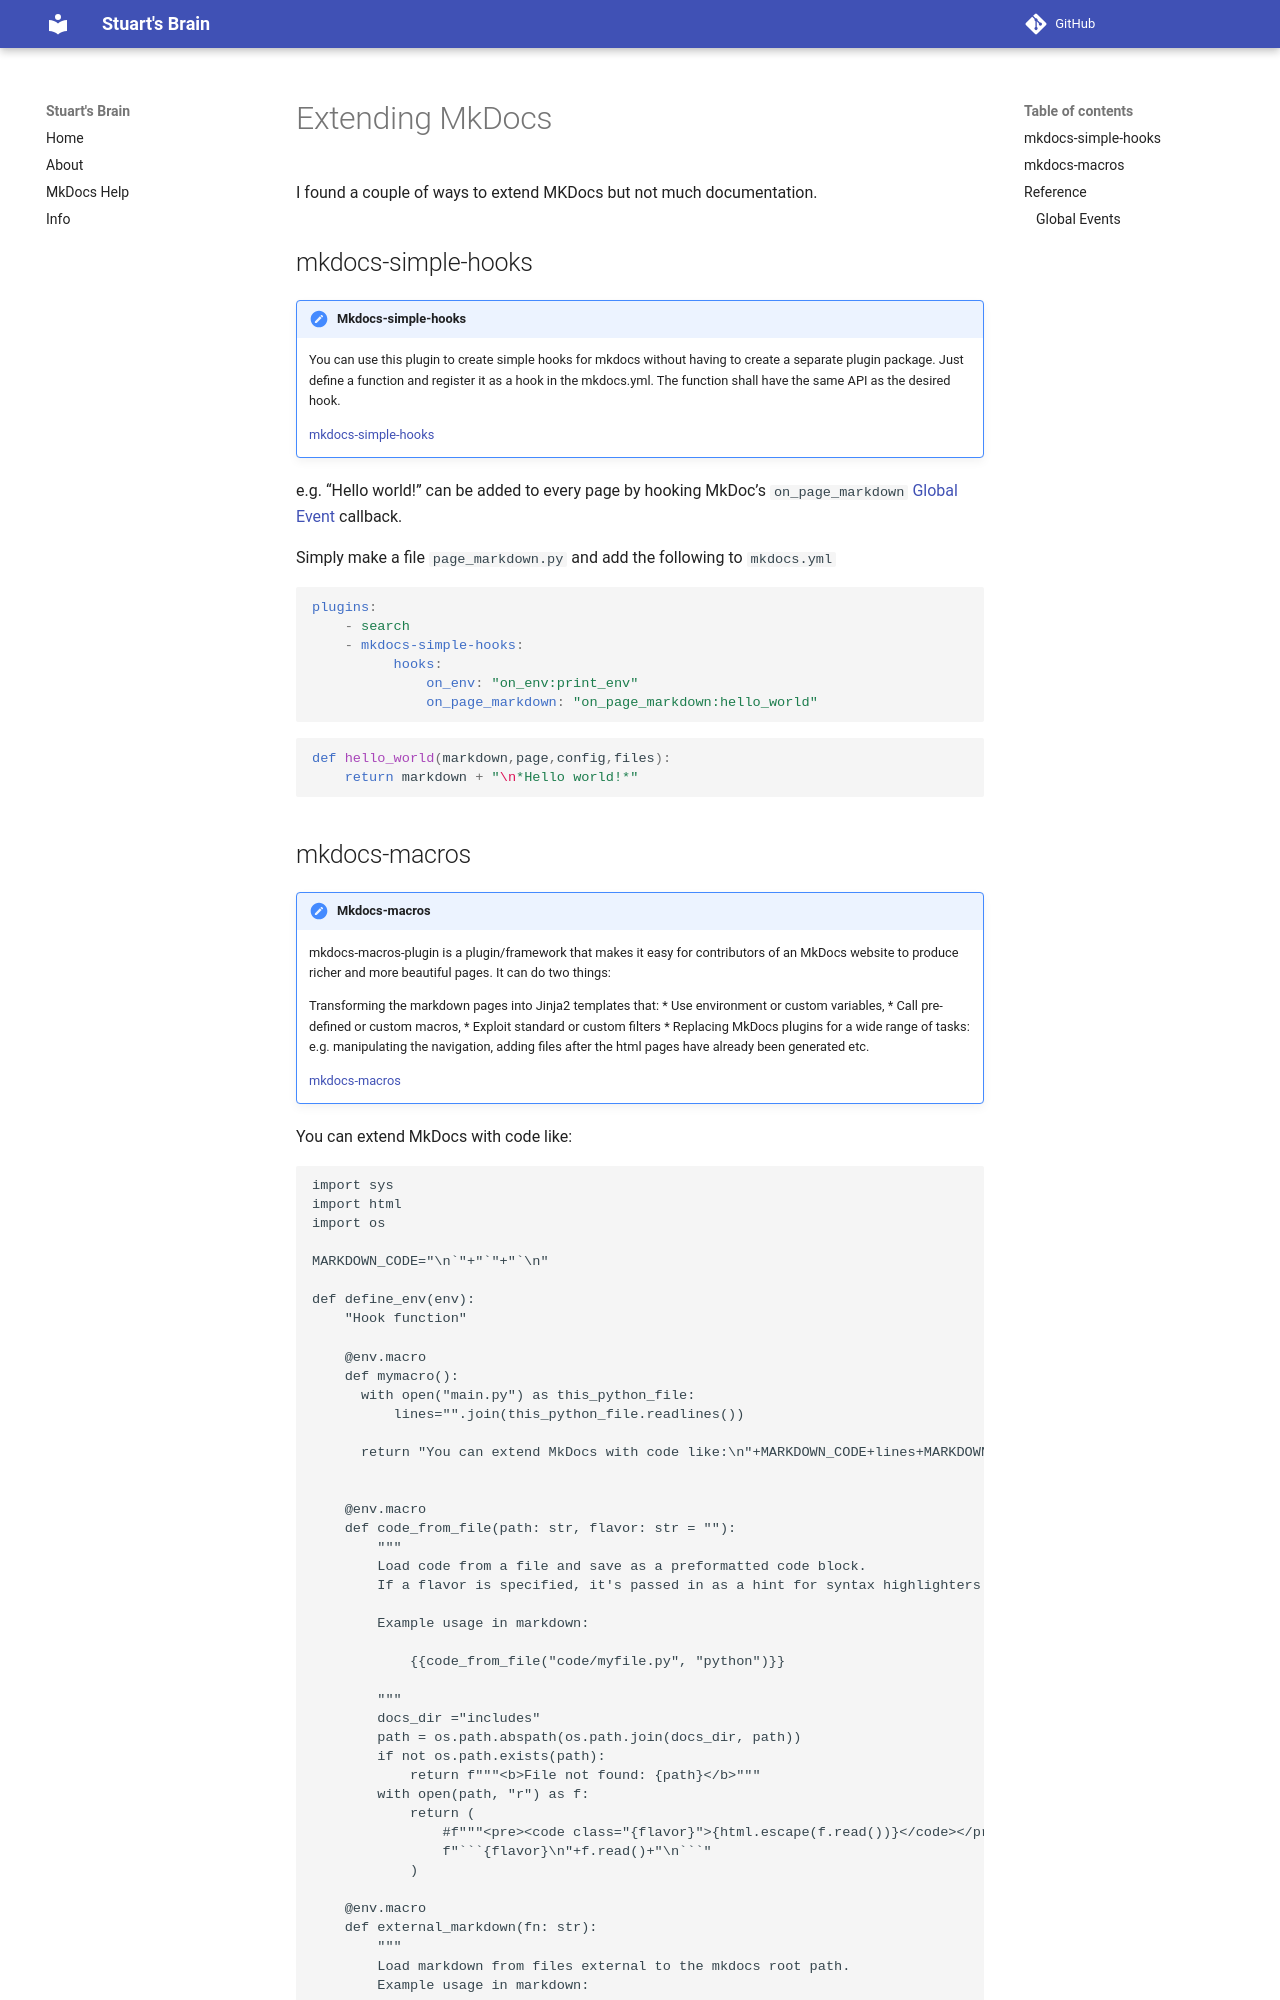

repository: stuartcw/wiki.stuartlabs.com · page: Extending_Mkdocs/index.html · generator: mkdocs

# Extending MkDocs

I found a couple of ways to extend MKDocs but not much documentation.

## mkdocs-simple-hooks

!!! mkdocs-simple-hooks
    You can use this plugin to create simple hooks for mkdocs without having to create a separate plugin package.
    Just define a function and register it as a hook in the mkdocs.yml. The function shall have the same API as the desired hook. 
    
    [mkdocs-simple-hooks](https://github.com/aklajnert/mkdocs-simple-hooks)
e.g. "Hello world!" can be added to every page by hooking MkDoc's `on_page_markdown` [Global Event](https://www.mkdocs.org/dev-guide/plugins/)  callback.

Simply make a file `page_markdown.py` and add the following to `mkdocs.yml`
```yaml
plugins:
    - search
    - mkdocs-simple-hooks:
          hooks:
              on_env: "on_env:print_env"
              on_page_markdown: "on_page_markdown:hello_world"
```


```python
def hello_world(markdown,page,config,files):
    return markdown + "\n*Hello world!*"
```
